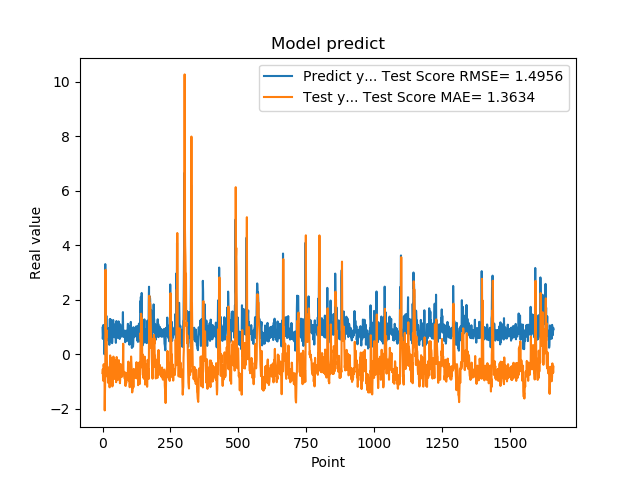

The table this chart was drawn from, first rows:
9.743152856830000763e-01, -6.892853823438308547e-01
5.654720067979999154e-01, -5.440186240120618022e-01
7.307389974590000614e-01, -9.669453325471824012e-01
1.074290990829999792e+00, -7.932165109233449973e-01
9.521890282630000035e-01, -3.719242773827278747e-01
9.879170060160000766e-01, -4.813176819679363394e-01
1.011654973029999960e+00, -4.149479878871894512e-01
0.000000000000000000e+00, -3.649070891057907828e-01
7.643579840659999736e-01, -2.058235216970147441e+00
7.788103222849999119e-01, -1.328135885063117083e+00
3.306220054629999794e+00, -7.073665685485109877e-01
1.055441975589999970e+00, 3.097817367630198770e+00
7.543110251430000801e-01, 1.017420873121246405e+00
7.915459871289999283e-01, 7.623221056989197830e-01
1.409499049189999909e+00, 6.246325946627517833e-01
8.875439763070001042e-01, 8.841284081606740619e-01
6.401469707490000660e-01, -1.930486778661671676e-01
5.082880258560000808e-01, -5.327180796543884433e-01
8.640019893649999450e-01, -8.187190236679686706e-01
5.725920200349999822e-01, -5.935535434709313662e-01
8.469420075419999971e-01, -1.041899681309308434e+00
9.181020259860001032e-01, -7.399340585956336591e-01
7.976629734039999420e-01, -5.941158446897779610e-01
9.608020186419998776e-01, -6.927636151160845301e-01
9.555831551549999192e-01, -4.826022926205557062e-01
3.470349907879999862e-01, -4.683032604171683544e-01
9.546210169789999256e-01, -1.212390890542452082e+00
1.293938040730000072e+00, -5.407907110801135619e-01
5.251880288119999962e-01, -4.179825444378920674e-02
4.773890078070000542e-01, -9.027882400224227499e-01
1.275226235389999907e+00, -1.024482362785741119e+00
8.723750114439999814e-01, -1.277890735716047943e-01
8.355640172959999390e-01, -5.700330523112485670e-01
7.321749925609999377e-01, -6.034976150449249399e-01
7.640249729160000225e-01, -7.696589565596809734e-01
4.072830080990000323e-01, -7.682796222272871844e-01
4.752210080619999610e-01, -1.178696955922341694e+00
8.781340122220000488e-01, -1.139769217812505397e+00
7.414129972460000717e-01, -7.122385967559821118e-01
1.258002042770000051e+00, -7.945648364585385925e-01
1.069700956339999953e+00, -8.510073018063805950e-02
7.274609804150000691e-01, -2.848247779771121424e-01
7.892770171170000459e-01, -7.285941941627053220e-01
6.237750053410000550e-01, -7.071256157707187517e-01
6.914690136910000007e-01, -9.056282651667371120e-01
8.557710051540000640e-01, -8.575760459820691572e-01
7.093830108640000187e-01, -6.212707005668535176e-01
1.014547944070000041e+00, -7.556288690167425326e-01
1.115731000900000103e+00, -4.121895093856940973e-01
4.182830154900000208e-01, -2.202482979565038301e-01
1.002280950550000105e+00, -1.024337142752506757e+00
1.218860983849999968e+00, -3.599102995698652552e-01
1.143296003339999922e+00, -1.007220250962471003e-01
6.528189778330000248e-01, -2.094992480078335939e-01
6.746559739110000731e-01, -7.582464939298335649e-01
6.009536385540000802e-01, -7.604386979580419759e-01
6.694570183749999348e-01, -9.436155545765463337e-01
6.538079977039999990e-01, -8.801175294321735842e-01
7.814120054240000224e-01, -8.321802546018680635e-01
1.206303954120000022e+00, -7.204256515962654817e-01
8.469259738919999725e-01, -2.155404763454056571e-01
... 1,599 more rows
